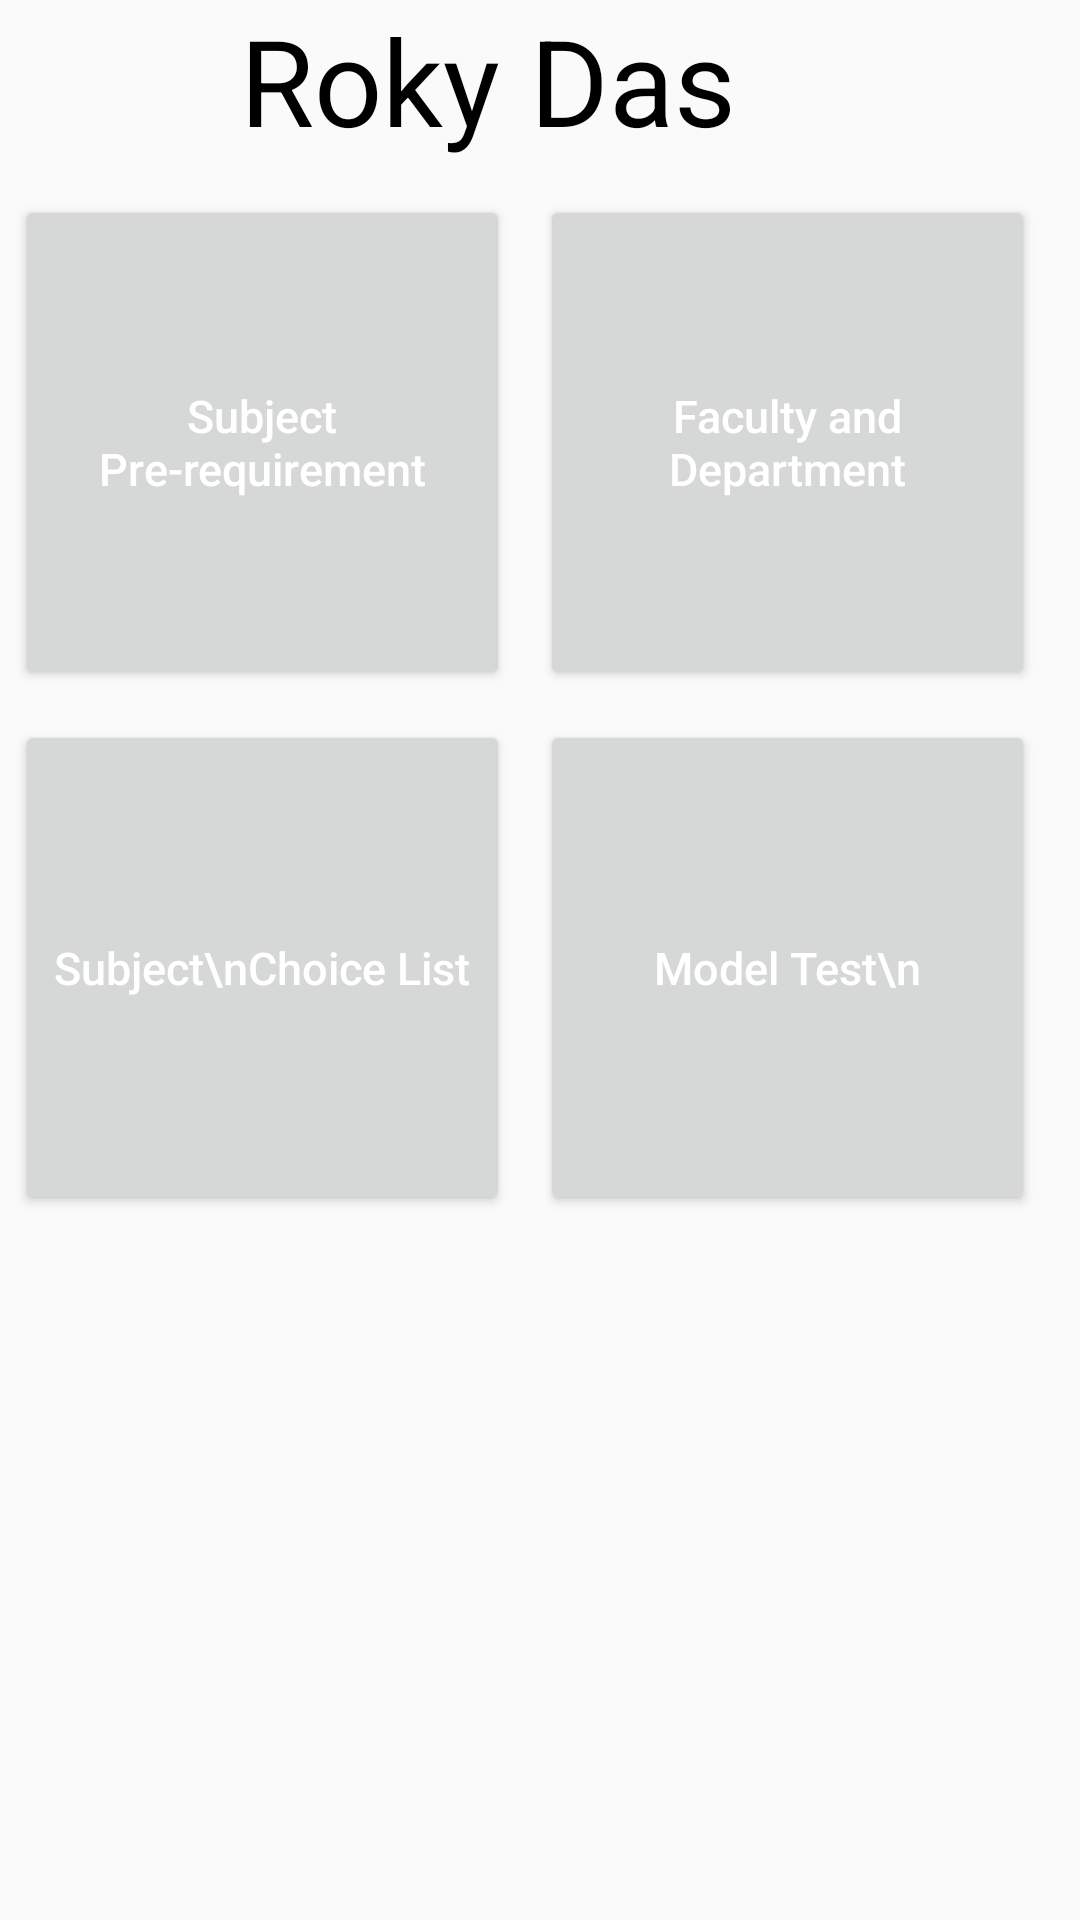

Layout XML and referenced resources for this Android screen:
<!-- AndroidManifest.xml: application theme AppTheme -->
<!-- res/layout/test.xml -->
<?xml version="1.0" encoding="utf-8"?>
    <LinearLayout xmlns:android="http://schemas.android.com/apk/res/android"
        xmlns:app="http://schemas.android.com/apk/res-auto"
        xmlns:tools="http://schemas.android.com/tools"
        android:layout_width="match_parent"
        android:layout_height="match_parent"
        android:orientation="vertical"
        android:layout_margin="15dp"
       >
    <ScrollView
        android:layout_width="match_parent"
        android:layout_height="match_parent">
    <LinearLayout
        android:layout_width="match_parent"
        android:layout_height="match_parent"
        android:orientation="vertical">

        <LinearLayout
            android:layout_width="match_parent"
            android:layout_height="wrap_content">

            <ImageView
                android:layout_width="50dp"
                android:layout_height="50dp"

                android:layout_margin="5dp"/>
            <TextView
                android:layout_width="wrap_content"
                android:layout_height="wrap_content"
                android:text="Roky Das"
                android:textSize="40dp"
                android:textColor="#000"
                android:layout_marginLeft="20dp"
                />

        </LinearLayout>

        <LinearLayout
            android:layout_width="match_parent"
            android:layout_height="wrap_content">
            <Button
                android:layout_width="165dp"
                android:layout_height="165dp"
                android:layout_margin="5dp"
                android:textSize="15dp"
                android:textColor="#FFFFFF"
                android:textAlignment="center"
                android:padding="10dp"
                android:text="Subject Pre-requirement"
                android:textAllCaps="false"/>
            <Button
                android:layout_width="165dp"
                android:layout_height="165dp"
                android:layout_margin="5dp"
                android:textSize="15dp"
                android:textColor="#FFFFFF"

                android:textAlignment="center"
                android:padding="10dp"
                android:text="Faculty and Department"
                android:textAllCaps="false">
            </Button>
        </LinearLayout>
        <LinearLayout
            android:layout_width="match_parent"
            android:layout_height="wrap_content"
            android:orientation="horizontal">
            <Button
                android:layout_width="165dp"
                android:layout_height="165dp"
                android:textSize="15dp"
                android:textColor="#FFFFFF"
                android:layout_margin="5dp"

                android:textAlignment="center"
                android:text="Subject\nChoice List"
                android:padding="10dp"
                android:textAllCaps="false"/>

              
            <Button
                android:layout_width="165dp"
                android:layout_height="165dp"
         android:layout_margin="5dp"

                android:textSize="15dp"
                android:textColor="#FFFFFF"

                android:textAlignment="center"
                android:padding="10dp"
                android:text="Model Test\n"
                android:textAllCaps="false">
            </Button>
        </LinearLayout>
       
    </LinearLayout>
    </ScrollView>

    </LinearLayout>
<!-- resources referenced by this layout -->
<resources>
  <style name="AppTheme" parent="Theme.AppCompat.Light.NoActionBar">
          <item name="colorPrimary">@color/colorPrimary</item>
          <item name="colorPrimaryDark">@color/colorPrimaryDark</item>
          <item name="colorAccent">@color/colorAccent</item>
      </style>
  <color name="colorPrimary">#6200EE</color>
  <color name="colorPrimaryDark">#3700B3</color>
  <color name="colorAccent">#03DAC5</color>
</resources>
